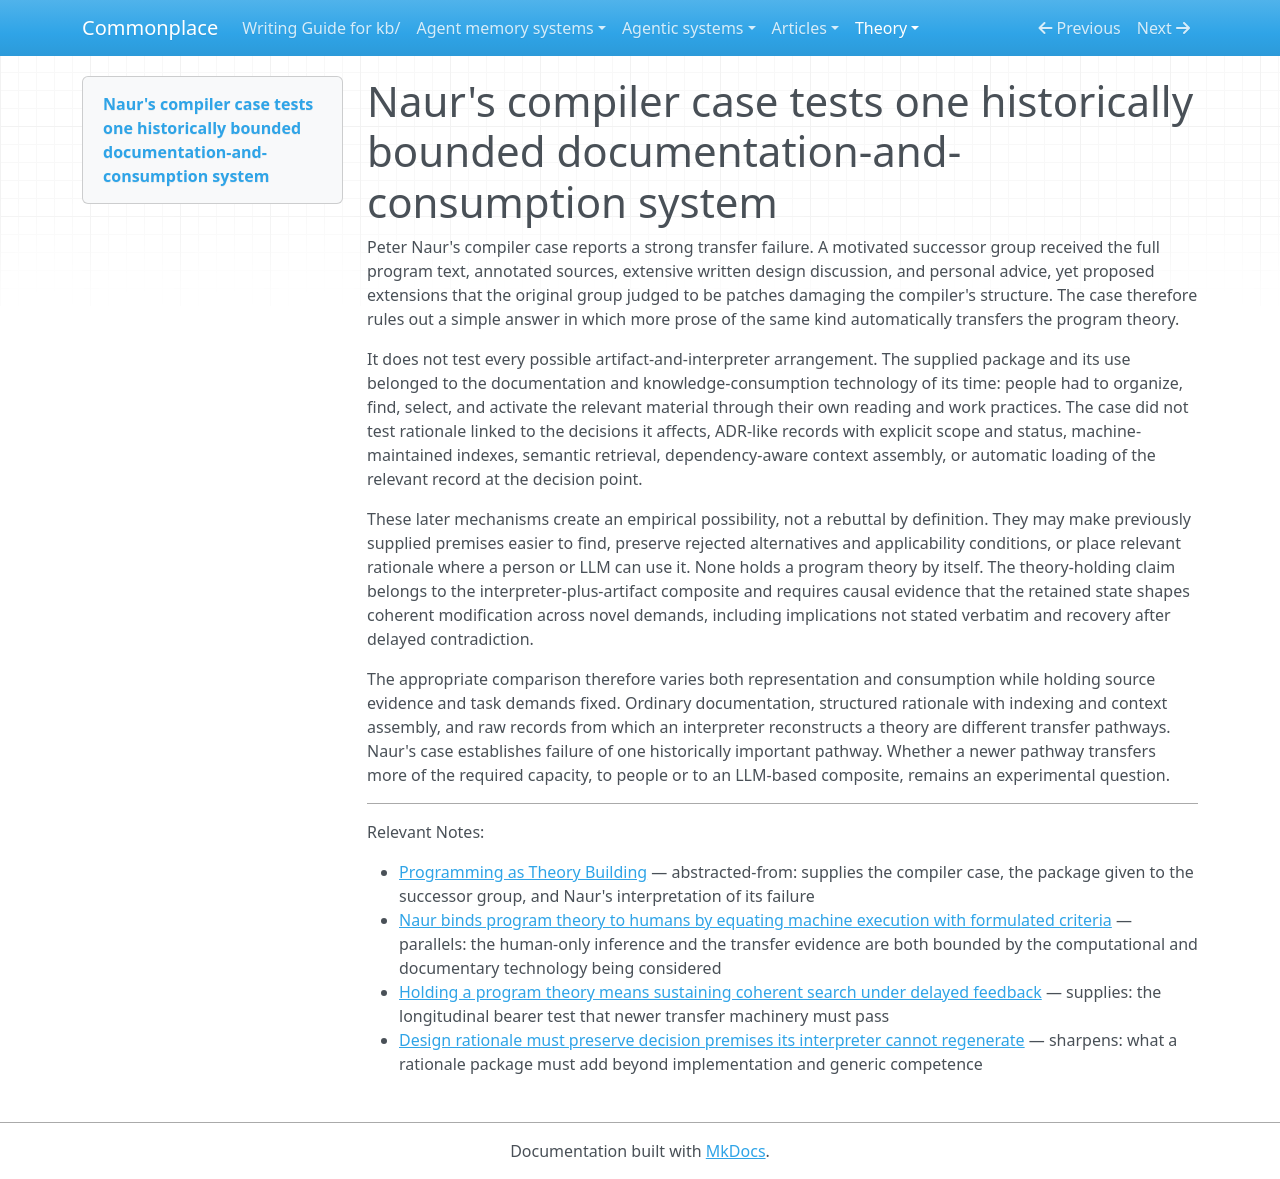

repository: zby/commonplace · page: theory/naurs-compiler-case-tests-one-documentation-and-consumption-system/index.html · generator: mkdocs

---
description: "Naur's compiler transfer failure rules out more documentation of the same kind, but tested one historically bounded package and consumption process rather than every possible rationale, indexing, retrieval, and activation system"
type: types/note.md
traits: [title-as-claim, has-external-sources]
tags: [context-engineering, document-system, learning-theory]
---

# Naur's compiler case tests one historically bounded documentation-and-consumption system

Peter Naur's compiler case reports a strong transfer failure. A motivated successor group received the full program text, annotated sources, extensive written design discussion, and personal advice, yet proposed extensions that the original group judged to be patches damaging the compiler's structure. The case therefore rules out a simple answer in which more prose of the same kind automatically transfers the program theory.

It does not test every possible artifact-and-interpreter arrangement. The supplied package and its use belonged to the documentation and knowledge-consumption technology of its time: people had to organize, find, select, and activate the relevant material through their own reading and work practices. The case did not test rationale linked to the decisions it affects, ADR-like records with explicit scope and status, machine-maintained indexes, semantic retrieval, dependency-aware context assembly, or automatic loading of the relevant record at the decision point.

These later mechanisms create an empirical possibility, not a rebuttal by definition. They may make previously supplied premises easier to find, preserve rejected alternatives and applicability conditions, or place relevant rationale where a person or LLM can use it. None holds a program theory by itself. The theory-holding claim belongs to the interpreter-plus-artifact composite and requires causal evidence that the retained state shapes coherent modification across novel demands, including implications not stated verbatim and recovery after delayed contradiction.

The appropriate comparison therefore varies both representation and consumption while holding source evidence and task demands fixed. Ordinary documentation, structured rationale with indexing and context assembly, and raw records from which an interpreter reconstructs a theory are different transfer pathways. Naur's case establishes failure of one historically important pathway. Whether a newer pathway transfers more of the required capacity, to people or to an LLM-based composite, remains an experimental question.

---

Relevant Notes:

- [Programming as Theory Building](../sources/programming-as-theory-building.ingest.md) — abstracted-from: supplies the compiler case, the package given to the successor group, and Naur's interpretation of its failure
- [Naur binds program theory to humans by equating machine execution with formulated criteria](./naur-equates-machine-execution-with-formulated-criteria.md) — parallels: the human-only inference and the transfer evidence are both bounded by the computational and documentary technology being considered
- [Holding a program theory means sustaining coherent search under delayed feedback](./program-theory-sustains-search-under-delayed-feedback.md) — supplies: the longitudinal bearer test that newer transfer machinery must pass
- [Design rationale must preserve decision premises its interpreter cannot regenerate](./design-rationale-must-preserve-unregenerable-decision-premises.md) — sharpens: what a rationale package must add beyond implementation and generic competence
